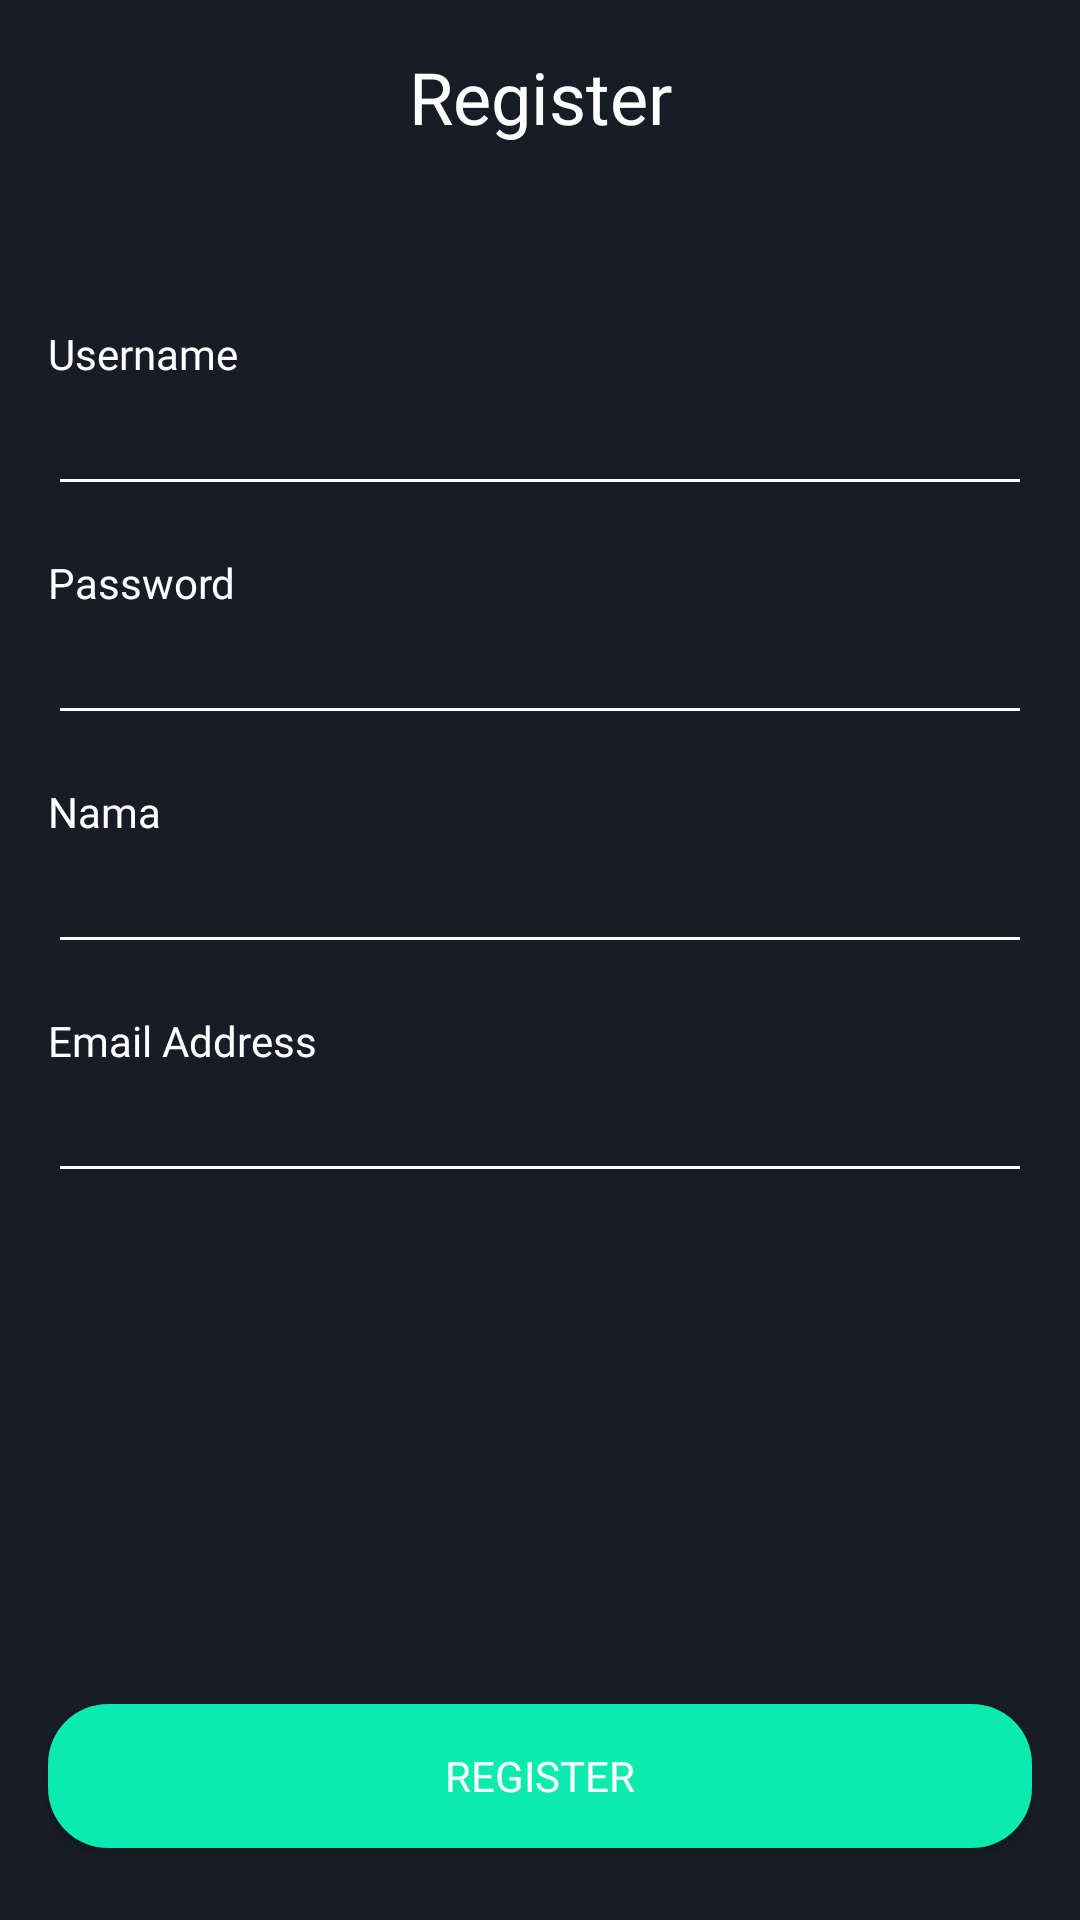

Layout XML and referenced resources for this Android screen:
<!-- AndroidManifest.xml: application theme Theme.SNotes.noActionBar -->
<!-- res/layout/activity_register.xml -->
<?xml version="1.0" encoding="utf-8"?>
<androidx.constraintlayout.widget.ConstraintLayout xmlns:android="http://schemas.android.com/apk/res/android"
    xmlns:app="http://schemas.android.com/apk/res-auto"
    xmlns:tools="http://schemas.android.com/tools"
    android:layout_width="match_parent"
    android:layout_height="match_parent"
    android:background="@color/background_dark"
    tools:context=".onboarding.OnboardingOneActivity">

    <Button
        android:id="@+id/button_reg"
        android:layout_width="0dp"
        android:layout_height="wrap_content"
        android:layout_marginStart="16dp"
        android:layout_marginEnd="16dp"
        android:layout_marginBottom="24dp"
        android:background="@drawable/shape_rectangle_first"
        android:fontFamily="@font/montserrat"
        android:text="@string/register_btn"
        android:textColor="@color/color_white"
        app:layout_constraintBottom_toBottomOf="parent"
        app:layout_constraintEnd_toEndOf="parent"
        app:layout_constraintStart_toStartOf="parent" />

    <TextView
        android:id="@+id/textView3"
        android:layout_width="0dp"
        android:layout_height="wrap_content"
        android:layout_marginStart="16dp"
        android:layout_marginTop="16dp"
        android:layout_marginEnd="16dp"
        android:fontFamily="@font/montserrat_semibold"
        android:gravity="center"
        android:text="@string/register"
        android:textColor="@color/color_white"
        android:textSize="24sp"
        app:layout_constraintEnd_toEndOf="parent"
        app:layout_constraintStart_toStartOf="parent"
        app:layout_constraintTop_toTopOf="parent" />

    <TextView
        android:id="@+id/textView4"
        android:layout_width="0dp"
        android:layout_height="wrap_content"
        android:layout_marginStart="16dp"
        android:layout_marginTop="60dp"
        android:layout_marginEnd="16dp"
        android:fontFamily="@font/montserrat_light"
        android:text="@string/username"
        android:textColor="@color/color_white"
        app:layout_constraintEnd_toEndOf="parent"
        app:layout_constraintStart_toStartOf="parent"
        app:layout_constraintTop_toBottomOf="@+id/textView3" />

    <EditText
        android:id="@+id/reg_username"
        android:layout_width="0dp"
        android:layout_height="wrap_content"
        android:layout_marginStart="16dp"
        android:layout_marginEnd="16dp"
        android:backgroundTint="@color/color_white"
        android:ems="10"
        android:inputType="textPersonName"
        android:textColor="@color/color_white"
        android:textColorHint="@color/color_white_hint"
        app:layout_constraintEnd_toEndOf="parent"
        app:layout_constraintHorizontal_bias="0.0"
        app:layout_constraintStart_toStartOf="parent"
        app:layout_constraintTop_toBottomOf="@+id/textView4" />

    <TextView
        android:id="@+id/textView5"
        android:layout_width="0dp"
        android:layout_height="wrap_content"
        android:layout_marginStart="16dp"
        android:layout_marginTop="16dp"
        android:layout_marginEnd="16dp"
        android:fontFamily="@font/montserrat_light"
        android:text="@string/password"
        android:textColor="@color/color_white"
        app:layout_constraintEnd_toEndOf="parent"
        app:layout_constraintStart_toStartOf="parent"
        app:layout_constraintTop_toBottomOf="@+id/reg_username" />

    <EditText
        android:id="@+id/reg_password"
        android:layout_width="0dp"
        android:layout_height="wrap_content"
        android:layout_marginStart="16dp"
        android:layout_marginEnd="16dp"
        android:backgroundTint="@color/color_white"
        android:ems="10"
        android:inputType="textPassword"
        android:textColor="@color/color_white"
        app:layout_constraintEnd_toEndOf="parent"
        app:layout_constraintStart_toStartOf="parent"
        app:layout_constraintTop_toBottomOf="@+id/textView5" />

    <ImageView
        android:id="@+id/imageView3"
        android:layout_width="40dp"
        android:layout_height="40dp"
        android:layout_marginStart="16dp"
        android:layout_marginTop="16dp"
        app:layout_constraintStart_toStartOf="parent"
        app:layout_constraintTop_toTopOf="parent"
        app:srcCompat="@drawable/ic_baseline_keyboard_backspace_24" />

    <TextView
        android:id="@+id/textView6"
        android:layout_width="0dp"
        android:layout_height="wrap_content"
        android:layout_marginStart="16dp"
        android:layout_marginTop="16dp"
        android:layout_marginEnd="16dp"
        android:fontFamily="@font/montserrat_light"
        android:text="@string/nama"
        android:textColor="@color/color_white"
        app:layout_constraintEnd_toEndOf="parent"
        app:layout_constraintStart_toStartOf="parent"
        app:layout_constraintTop_toBottomOf="@+id/reg_password" />

    <EditText
        android:id="@+id/reg_nama"
        android:layout_width="0dp"
        android:layout_height="wrap_content"
        android:layout_marginStart="16dp"
        android:layout_marginEnd="16dp"
        android:backgroundTint="@color/color_white"
        android:ems="10"
        android:inputType="textPersonName"
        android:textColor="@color/color_white"
        app:layout_constraintEnd_toEndOf="parent"
        app:layout_constraintStart_toStartOf="parent"
        app:layout_constraintTop_toBottomOf="@+id/textView6" />

    <TextView
        android:id="@+id/textView7"
        android:layout_width="0dp"
        android:layout_height="wrap_content"
        android:layout_marginStart="16dp"
        android:layout_marginTop="16dp"
        android:layout_marginEnd="16dp"
        android:fontFamily="@font/montserrat_light"
        android:text="@string/email_address"
        android:textColor="@color/color_white"
        app:layout_constraintEnd_toEndOf="parent"
        app:layout_constraintStart_toStartOf="parent"
        app:layout_constraintTop_toBottomOf="@+id/reg_nama" />

    <EditText
        android:id="@+id/reg_email"
        android:layout_width="0dp"
        android:layout_height="wrap_content"
        android:layout_marginStart="16dp"
        android:layout_marginEnd="16dp"
        android:backgroundTint="@color/color_white"
        android:ems="10"
        android:inputType="textPersonName"
        android:textColor="@color/color_white"
        app:layout_constraintEnd_toEndOf="parent"
        app:layout_constraintStart_toStartOf="parent"
        app:layout_constraintTop_toBottomOf="@+id/textView7" />

</androidx.constraintlayout.widget.ConstraintLayout>
<!-- resources referenced by this layout -->
<resources>
  <color name="background_dark">#171C26</color>
  <color name="color_white">#FFFFFFFF</color>
  <color name="color_white_hint">#B7B7B7</color>
  <!-- drawable shape_rectangle_first (drawable) -->
  <?xml version="1.0" encoding="utf-8"?>
  <shape xmlns:android="http://schemas.android.com/apk/res/android"
      android:shape="rectangle">
  
      <solid android:color="@color/button_first"/>
  
      <corners android:radius="20dp"/>
  
  </shape>
  <string name="email_address">Email Address</string>
  <string name="nama">Nama</string>
  <string name="password">Password</string>
  <string name="register">Register</string>
  <string name="register_btn">REGISTER</string>
  <string name="username">Username</string>
  <style name="Theme.SNotes.noActionBar" parent="Theme.AppCompat.DayNight.NoActionBar" />
  <color name="button_first">#0BEAAF</color>
</resources>
